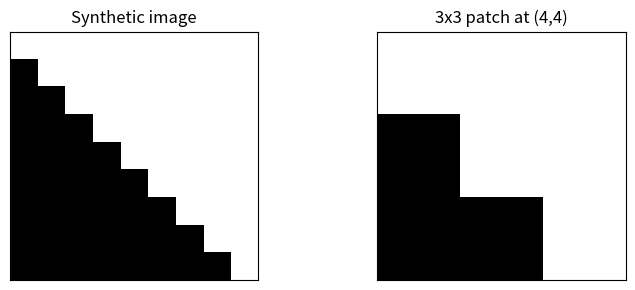

The script that saved this image:
# q1.py
import numpy as np
from typing import Tuple
from matplotlib import pyplot as plt

def create_diagonal_edge_image(size: int = 9) -> np.ndarray:
    """
    Generates a grayscale image with a diagonal edge from top-left to bottom-right.
    Pixels above the diagonal are 255, and on/below the diagonal are 0.
    """
    img = np.zeros((size, size), dtype=np.float32)
    for y in range(size):
        for x in range(size):
            if x >= y:  # Diagonal included
                img[y, x] = 255.0
    return img

def _apply_3x3_stencil_at(img: np.ndarray, x: int, y: int, k: np.ndarray) -> float:
    """
    Applies a 3x3 stencil centered at (x, y). Assumes x,y are not on the border.
    """
    patch = img[y - 1:y + 2, x - 1:x + 2]
    return float(np.sum(patch * k))

def compute_custom_gradient(img: np.ndarray, x: int, y: int) -> Tuple[float, float]:
    """
    Computes gradient magnitude and direction (degrees) at (x, y)
    using 3x3 Sobel finite-difference stencils (implemented manually).
    """
    # Sobel (3x3) stencils
    kx = np.array([[-1, 0,  1],
                   [-2, 0,  2],
                   [-1, 0,  1]], dtype=np.float32)
    ky = np.array([[ 1,  2,  1],
                   [ 0,  0,  0],
                   [-1, -2, -1]], dtype=np.float32)

    gx = _apply_3x3_stencil_at(img, x, y, kx)
    gy = _apply_3x3_stencil_at(img, x, y, ky)

    mag = (gx * gx + gy * gy) ** 0.5
    ang = np.degrees(np.arctan2(gy, gx))  # [-180, 180]
    return mag, ang

def compute_diagonal_corrected_gradient(img: np.ndarray, x: int, y: int) -> Tuple[float, float]:
    """
    Modified gradient computation that compensates for diagonal bias.
    """

    # First compute standard Sobel gradient
    mag, ang = compute_custom_gradient(img, x, y)

    # If orientation is approximately diagonal (around ±45°),
    # apply correction factor
    if 30 <= abs(ang) <= 60:
        mag = mag * np.sqrt(2)

    return mag, ang

def main():
    img = create_diagonal_edge_image(size=9)

    x, y = 4, 4  # center pixel
    mag_sobel, ang_sobel = compute_custom_gradient(img, x, y)
    mag_corr, ang_corr = compute_diagonal_corrected_gradient(img, x, y)

    print("Q1: Diagonal edge 9x9 (above diagonal=255, else 0)")
    print(f"At (x={x}, y={y})")
    print(f"Custom (Sobel 3x3)    -> magnitude={mag_sobel:.3f}, direction={ang_sobel:.3f} degrees")
    print(f"Diagonal-corrected   -> magnitude={mag_corr:.3f}, direction={ang_corr:.3f} degrees")
    if mag_sobel > 0:
        print(f"Improvement factor   -> {mag_corr / mag_sobel:.3f}x")

    # Visualise (workshop-style quick plots)
    plt.figure(figsize=(8, 3))
    plt.subplot(1, 2, 1)
    plt.imshow(img, cmap="gray", vmin=0, vmax=255)
    plt.title("Synthetic image")
    plt.xticks([]); plt.yticks([])

    plt.subplot(1, 2, 2)
    # show a 3x3 neighborhood around center
    patch = img[y-1:y+2, x-1:x+2]
    plt.imshow(patch, cmap="gray", vmin=0, vmax=255)
    plt.title("3x3 patch at (4,4)")
    plt.xticks([]); plt.yticks([])

    plt.tight_layout()
    plt.show()

if __name__ == "__main__":
    main()
